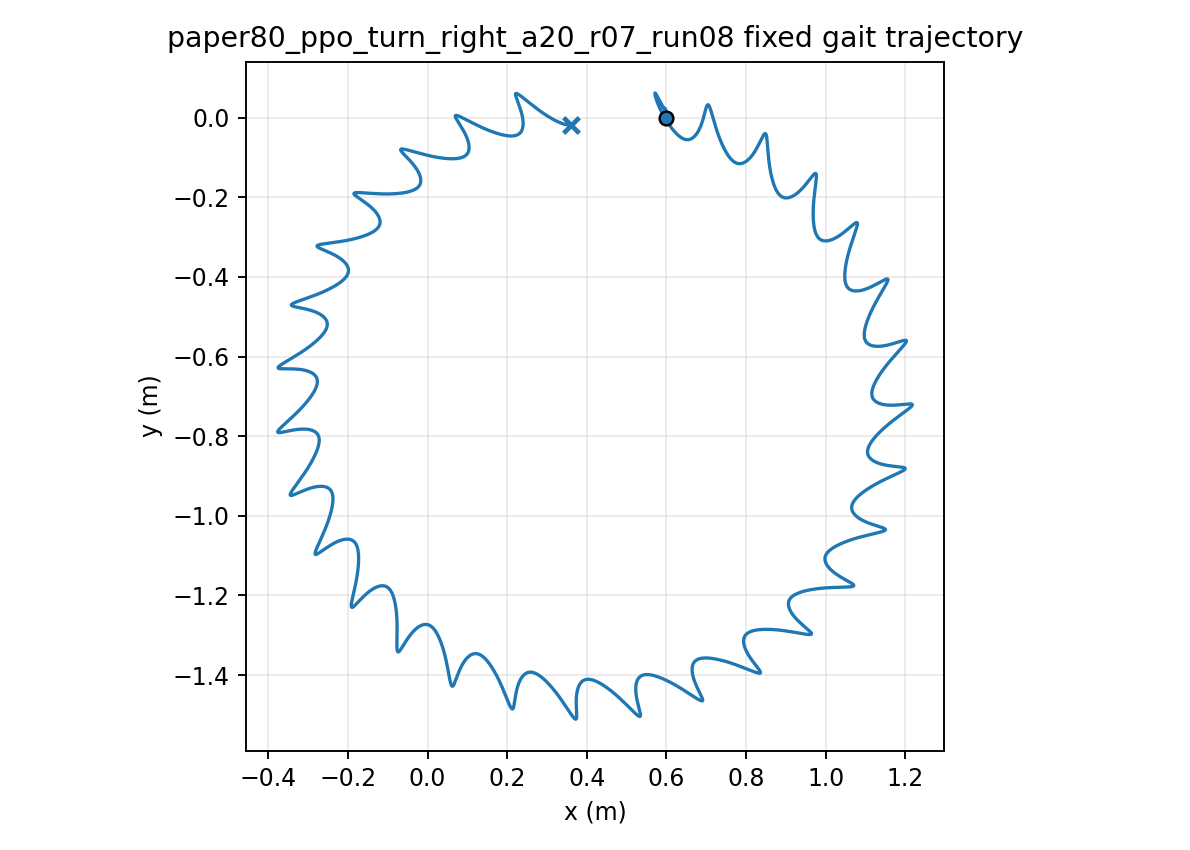

Values plotted in this chart, from the file beside it:
time, x, y, yaw
1.000000000000000021e-03, 5.999999995341596115e-01, 7.401156416619869560e-06, -8.667199354283430552e-05
2.000000000000000042e-03, 5.999999912176158245e-01, 2.945072465149189966e-05, -3.438835596162929898e-04
3.000000000000000062e-03, 5.999999592075595523e-01, 6.574392537345152832e-05, -7.675304805447806088e-04
4.000000000000000083e-03, 5.999998764434790743e-01, 1.159166735660299707e-04, -1.353675689968001934e-03
5.000000000000000104e-03, 5.999997067085348634e-01, 1.796123367532875825e-04, -2.098543252972315427e-03
6.000000000000000125e-03, 5.999994055347079858e-01, 2.564815134669107266e-04, -2.998512418424694684e-03
7.000000000000000146e-03, 5.999989210649606663e-01, 3.461818038109076845e-04, -4.050111757546042725e-03
8.000000000000000167e-03, 5.999981948800121589e-01, 4.483775762554875755e-04, -5.250013396797405252e-03
9.000000000000001055e-03, 5.999971627793407869e-01, 5.627397330798533659e-04, -6.595027360432263730e-03
1.000000000000000194e-02, 5.999957555073913706e-01, 6.889454768677638619e-04, -8.082096030703898176e-03
1.100000000000000283e-02, 5.999938994463406283e-01, 8.266780811639340421e-04, -9.708288732785933309e-03
1.200000000000000372e-02, 5.999915172604542990e-01, 9.756266672680258267e-04, -1.147079645139665108e-02
1.300000000000000461e-02, 5.999885284789101547e-01, 1.135485989269102713e-03, -1.336692668487789691e-02
1.400000000000000550e-02, 5.999848500532500850e-01, 1.305956228505544825e-03, -1.539409843981651670e-02
1.500000000000000638e-02, 5.999803968840959900e-01, 1.486742798869511439e-03, -1.754983736922286625e-02
1.600000000000000727e-02, 5.999750823064848859e-01, 1.677556164080606926e-03, -1.983177105620512193e-02
1.700000000000000816e-02, 5.999688185338303281e-01, 1.878111667836968035e-03, -2.223762444357172546e-02
1.800000000000000905e-02, 5.999615170671335207e-01, 2.088129377427694333e-03, -2.476521540893431364e-02
1.900000000000000994e-02, 5.999530890699040775e-01, 2.307333941289180235e-03, -2.741245048394817113e-02
2.000000000000001082e-02, 5.999434457102266194e-01, 2.535454460826314094e-03, -3.017732071546441741e-02
2.100000000000001171e-02, 5.999324984714231590e-01, 2.772224376691334591e-03, -3.305789766558334813e-02
2.200000000000001260e-02, 5.999201594327616682e-01, 3.017381369603444607e-03, -3.605232954689961689e-02
2.300000000000001349e-02, 5.999063415216413508e-01, 3.270667275701466536e-03, -3.915883748862834107e-02
2.400000000000001438e-02, 5.998909587386467290e-01, 3.531828016337335008e-03, -4.237571192881002535e-02
2.500000000000001527e-02, 5.998739263568056979e-01, 3.800613542138897571e-03, -4.570130912742741830e-02
2.600000000000001615e-02, 5.998551610963090974e-01, 4.076777791086949598e-03, -4.913404779504482178e-02
2.700000000000001704e-02, 5.998345812758618667e-01, 4.360078660255561900e-03, -5.267240583151428651e-02
2.800000000000001793e-02, 5.998121069417265971e-01, 4.650277990751017221e-03, -5.631491716939331094e-02
2.900000000000001882e-02, 5.997876599754116134e-01, 4.947141565252222151e-03, -6.006016871698636322e-02
3.000000000000001971e-02, 5.997611641808366922e-01, 5.250439117399252620e-03, -6.390679739634856638e-02
3.100000000000002059e-02, 5.997325453516882954e-01, 5.559944352106105381e-03, -6.785348727215242959e-02
3.200000000000002148e-02, 5.997017313195539545e-01, 5.875434975692817030e-03, -7.189896676798294972e-02
3.300000000000002237e-02, 5.996686519832941098e-01, 6.196692734554642978e-03, -7.604200596734954354e-02
3.400000000000002326e-02, 5.996332393199618194e-01, 6.523503460926616260e-03, -8.028141399743680962e-02
3.500000000000002415e-02, 5.995954273773947962e-01, 6.855657124166747440e-03, -8.461603649431491403e-02
3.600000000000002504e-02, 5.995551522483645313e-01, 7.192947885890144111e-03, -8.904475314896279081e-02
3.700000000000002592e-02, 5.995123520258326399e-01, 7.535174157231594450e-03, -9.356647533401021843e-02
3.800000000000002681e-02, 5.994669667384130429e-01, 7.882138656497783558e-03, -9.818014381159559378e-02
3.900000000000002770e-02, 5.994189382645384034e-01, 8.233648465469589617e-03, -1.028847265232169933e-01
4.000000000000002859e-02, 5.993682102230777353e-01, 8.589515082605359009e-03, -1.076792164630116233e-01
4.100000000000002948e-02, 5.993147278373202047e-01, 8.949554471299303593e-03, -1.125626296367092105e-01
4.200000000000003036e-02, 5.992584377690504116e-01, 9.313587094271047473e-03, -1.175340031246288747e-01
4.300000000000003125e-02, 5.991992879185639165e-01, 9.681437936470527195e-03, -1.225923932596791888e-01
4.400000000000003214e-02, 5.991372271876704847e-01, 1.005293651795879928e-02, -1.277368738799693759e-01
4.500000000000003303e-02, 5.990722062684927796e-01, 1.042791599405007430e-02, -1.329665645722456768e-01
4.600000000000003392e-02, 5.990041832091422824e-01, 1.080620818967398256e-02, -1.382808956313884008e-01
4.700000000000003481e-02, 5.989331201498029333e-01, 1.118764619567869101e-02, -1.436795196160751686e-01
4.800000000000003569e-02, 5.988589815085508805e-01, 1.157206610370259403e-02, -1.491621039604844601e-01
4.900000000000003658e-02, 5.987817311055533276e-01, 1.195930988533755457e-02, -1.547283270106705189e-01
5.000000000000003747e-02, 5.987013333087807254e-01, 1.234922639010871404e-02, -1.603778710519662698e-01
5.100000000000003836e-02, 5.986177686550975263e-01, 1.274153790120702290e-02, -1.661093479078717960e-01
5.200000000000003925e-02, 5.985310771368306249e-01, 1.313571050166673082e-02, -1.719171010430270152e-01
5.300000000000004013e-02, 5.984413562094078598e-01, 1.353098767724764118e-02, -1.777928167052550690e-01
5.400000000000004102e-02, 5.983487372592936060e-01, 1.392660068501427872e-02, -1.837280682034110324e-01
5.500000000000004191e-02, 5.982533593051874155e-01, 1.432181384343667041e-02, -1.897145927418620870e-01
5.600000000000004280e-02, 5.981553723152863711e-01, 1.471591183848613982e-02, -1.957442915783829673e-01
5.700000000000004369e-02, 5.980549356778190884e-01, 1.510820249811711813e-02, -2.018092340405135687e-01
5.800000000000004458e-02, 5.979522440400542038e-01, 1.549799075148844407e-02, -2.079008434367764224e-01
5.900000000000004546e-02, 5.978475299796405240e-01, 1.588458170817480530e-02, -2.140091191117682867e-01
6.000000000000004635e-02, 5.977410596802330556e-01, 1.626728630926221886e-02, -2.201240071163268752e-01
... 29,940 more rows
